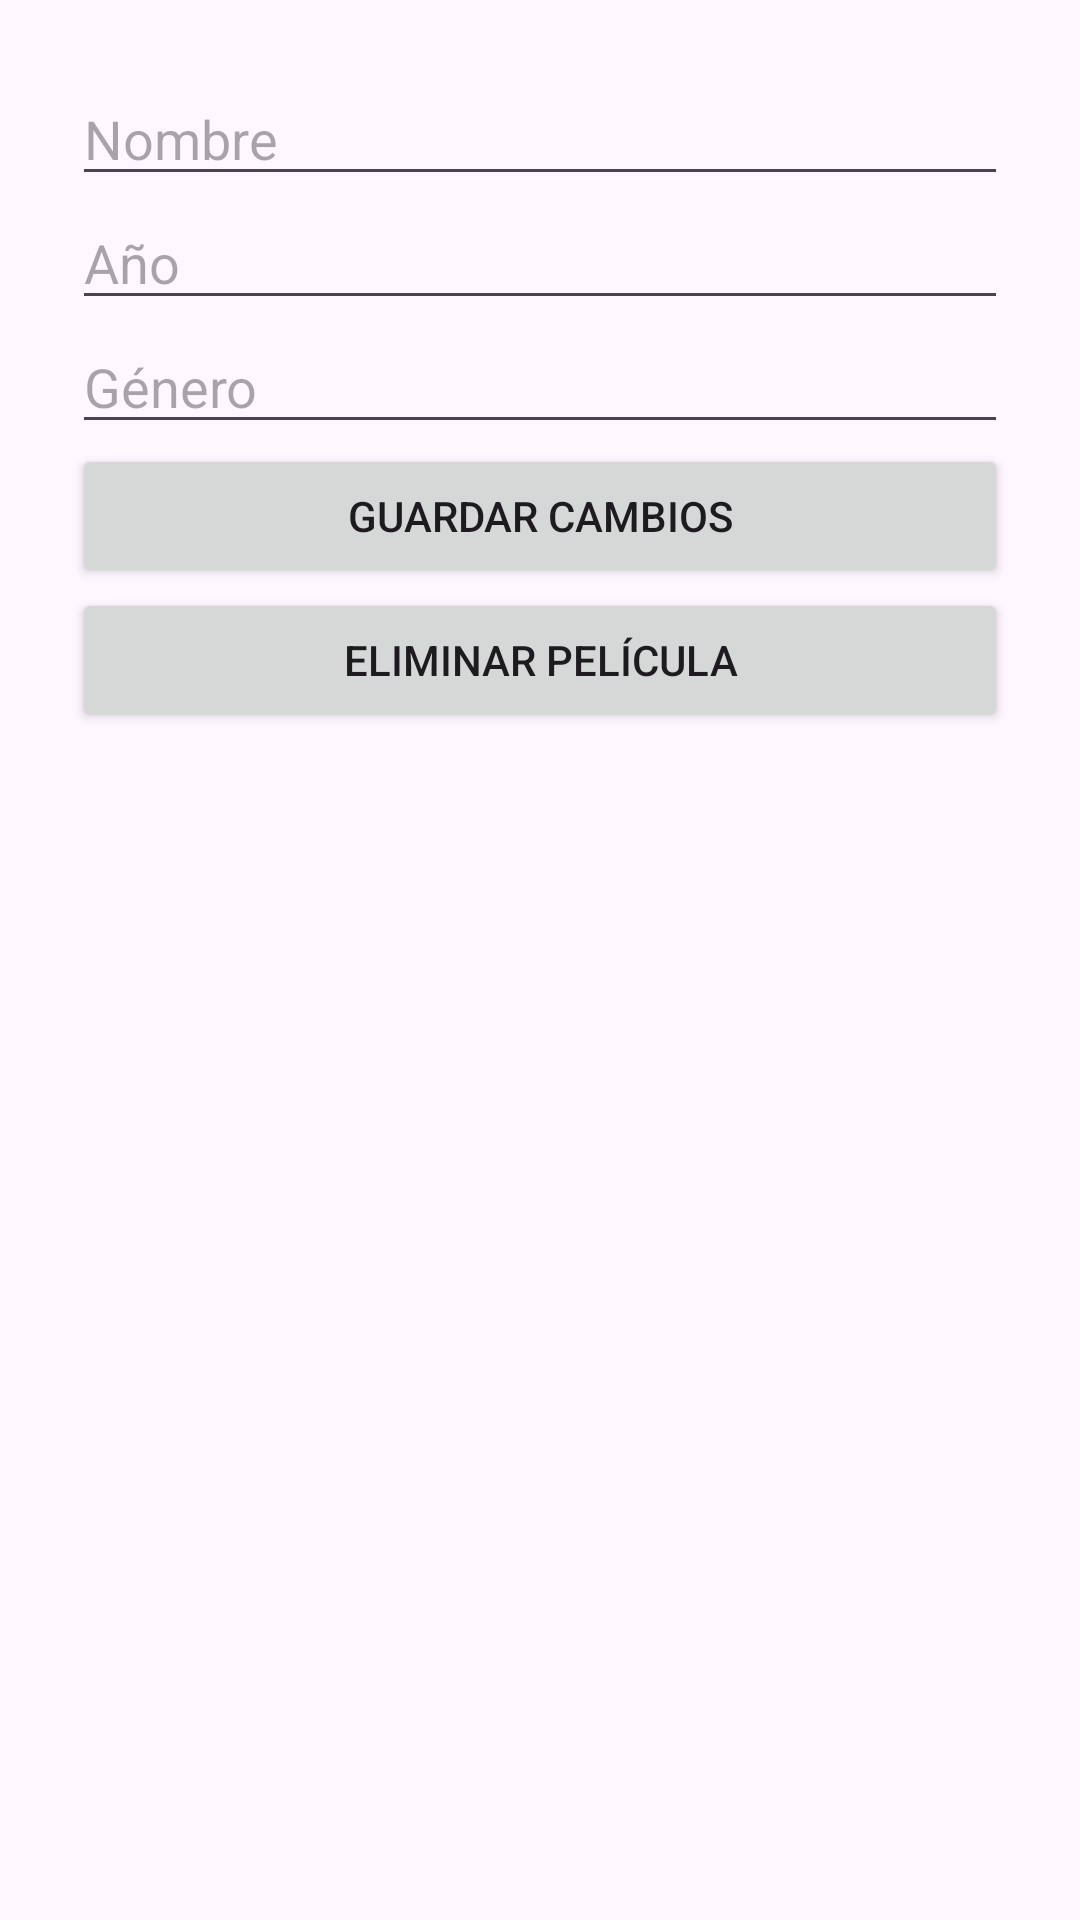

The Android layout XML behind this screen, and the referenced resources:
<!-- AndroidManifest.xml: application theme Theme.PeliculasKML -->
<!-- res/layout/activity_detalles.xml -->
<?xml version="1.0" encoding="utf-8"?>
<LinearLayout xmlns:android="http://schemas.android.com/apk/res/android"
    android:layout_width="match_parent"
    android:layout_height="match_parent"
    android:orientation="vertical"
    android:padding="24dp">

    <EditText
        android:id="@+id/setNombre"
        android:layout_width="match_parent"
        android:layout_height="wrap_content"
        android:hint="Nombre" />

    <EditText
        android:id="@+id/setAnio"
        android:layout_width="match_parent"
        android:layout_height="wrap_content"
        android:hint="Año" />

    <EditText
        android:id="@+id/setGenero"
        android:layout_width="match_parent"
        android:layout_height="wrap_content"
        android:hint="Género" />

    <Button
        android:id="@+id/btnGuardar"
        android:layout_width="match_parent"
        android:layout_height="wrap_content"
        android:text="Guardar cambios" />

    <Button
        android:id="@+id/btnEliminar"
        android:layout_width="match_parent"
        android:layout_height="wrap_content"
        android:text="Eliminar película" />

</LinearLayout>
<!-- resources referenced by this layout -->
<resources>
  <style name="Theme.PeliculasKML" parent="Base.Theme.PeliculasKML" />
  <style name="Base.Theme.PeliculasKML" parent="Theme.Material3.DayNight.NoActionBar">
          
          
      </style>
</resources>
